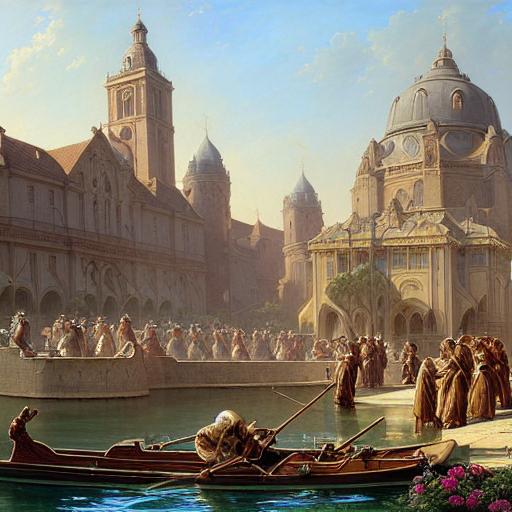
Generation parameters embedded in this image by AUTOMATIC1111 Stable Diffusion web UI or a fork of it (Forge, ...) (PNG 'parameters' text chunk):
masterpiece, best quality, an underwater "full-frame close-up photo of a fish", ("panoramic shot") with (((photorealistic)) faces, fantasy, intricate, elegant, highly detailed, centered, digital painting, artstation, concept art, smooth, sharp focus, illustration, artgerm, tomasz alen kopera, peter mohrbacher, donato giancola, joseph christian leyendecker
Negative prompt: framed, frames, collage, three legs, lowres, bad anatomy, bad hands, text, error, missing fingers, extra digit, fewer digits, cropped, worst quality, low quality, normal quality, jpeg artifacts, signature, watermark, username, blurry, artist name, cropped headshot, colored photograph, studio shot, low quality
Steps: 60, Sampler: DPM++ 2M Karras, CFG scale: 10, Seed: 3780875430, Size: 512x512, Model hash: 44bf0551